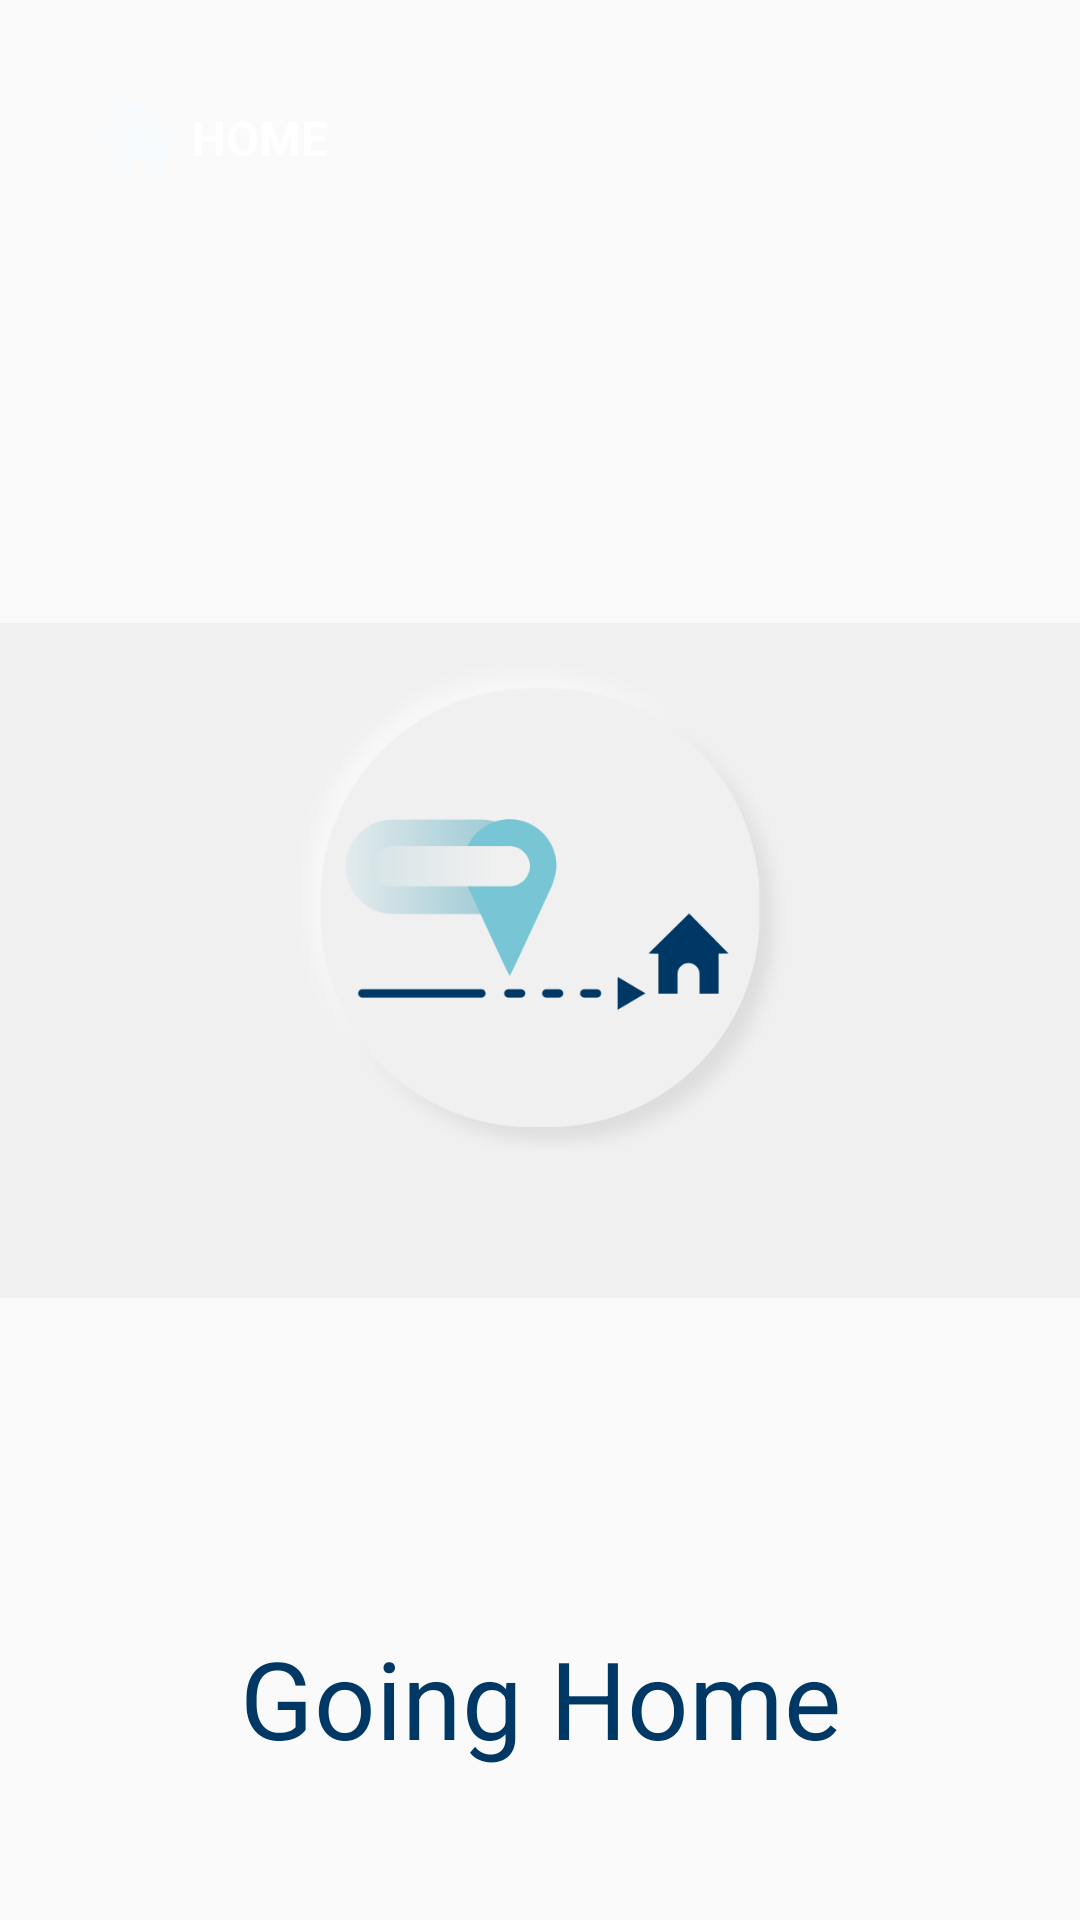

Here is an Android app screen rendered from its layout file. Give the layout XML and the strings, colors and styles it references.
<!-- AndroidManifest.xml: application theme AppTheme -->
<!-- res/layout/activity_go_home.xml -->
<?xml version="1.0" encoding="utf-8"?>
<androidx.constraintlayout.widget.ConstraintLayout xmlns:android="http://schemas.android.com/apk/res/android"
    xmlns:tools="http://schemas.android.com/tools"
    android:layout_width="match_parent"
    android:layout_height="match_parent"
    xmlns:app="http://schemas.android.com/apk/res-auto"
    tools:context=".GoHomeActivity">

    <include
        android:id="@+id/homeButton"
        layout="@layout/home_button" />

    <ImageView
        android:layout_width="match_parent"
        android:layout_height="match_parent"
        app:srcCompat="@drawable/going_home"
        tools:ignore="ContentDescription" />

    <TextView
        style="@style/DarkBlueBoldText"
        android:layout_width="wrap_content"
        android:layout_height="wrap_content"
        android:layout_marginBottom="50dp"
        android:text="@string/going_home"
        app:layout_constraintBottom_toBottomOf="parent"
        app:layout_constraintEnd_toEndOf="parent"
        app:layout_constraintStart_toStartOf="parent" />

</androidx.constraintlayout.widget.ConstraintLayout>
<!-- res/layout/home_button.xml (included above) -->
<?xml version="1.0" encoding="utf-8"?>
<TextView xmlns:android="http://schemas.android.com/apk/res/android"
    xmlns:app="http://schemas.android.com/apk/res-auto"
    android:id="@+id/homeButton"
    android:layout_width="wrap_content"
    android:layout_height="wrap_content"
    android:layout_margin="34dp"
    android:background="@drawable/balloon"
    android:drawablePadding="5dp"
    android:gravity="center"
    android:outlineProvider="none"
    android:text="@string/home"
    android:textAllCaps="true"
    android:textColor="@android:color/white"
    android:textSize="16sp"
    android:textStyle="bold"
    android:translationZ="3dp"
    app:drawableLeftCompat="@drawable/home"
    app:layout_constraintStart_toStartOf="parent"
    app:layout_constraintTop_toTopOf="parent" />
<!-- resources referenced by this layout -->
<resources>
  <!-- drawable going_home: png bitmap (drawable, 26222 bytes) -->
  <!-- drawable home: png bitmap (drawable, 336 bytes) -->
  <string name="going_home">Going Home</string>
  <string name="home">Home</string>
  <style name="DarkBlueBoldText" parent="@android:style/TextAppearance">
          <item name="android:textSize">36sp</item>
          <item name="android:textColor">#003865</item>
      </style>
  <style name="AppTheme" parent="Theme.AppCompat.Light.DarkActionBar">
          
          <item name="colorPrimary">@color/colorPrimary</item>
          <item name="colorPrimaryDark">@color/colorPrimaryDark</item>
          <item name="colorAccent">@color/colorAccent</item>
      </style>
  <!-- not gathered from this repository: default colours our renderer supplied (Android Studio template values) -->
  <color name="colorPrimary">#FF6200EE</color>
  <color name="colorPrimaryDark">#FF3700B3</color>
  <color name="colorAccent">#FF03DAC5</color>
</resources>
